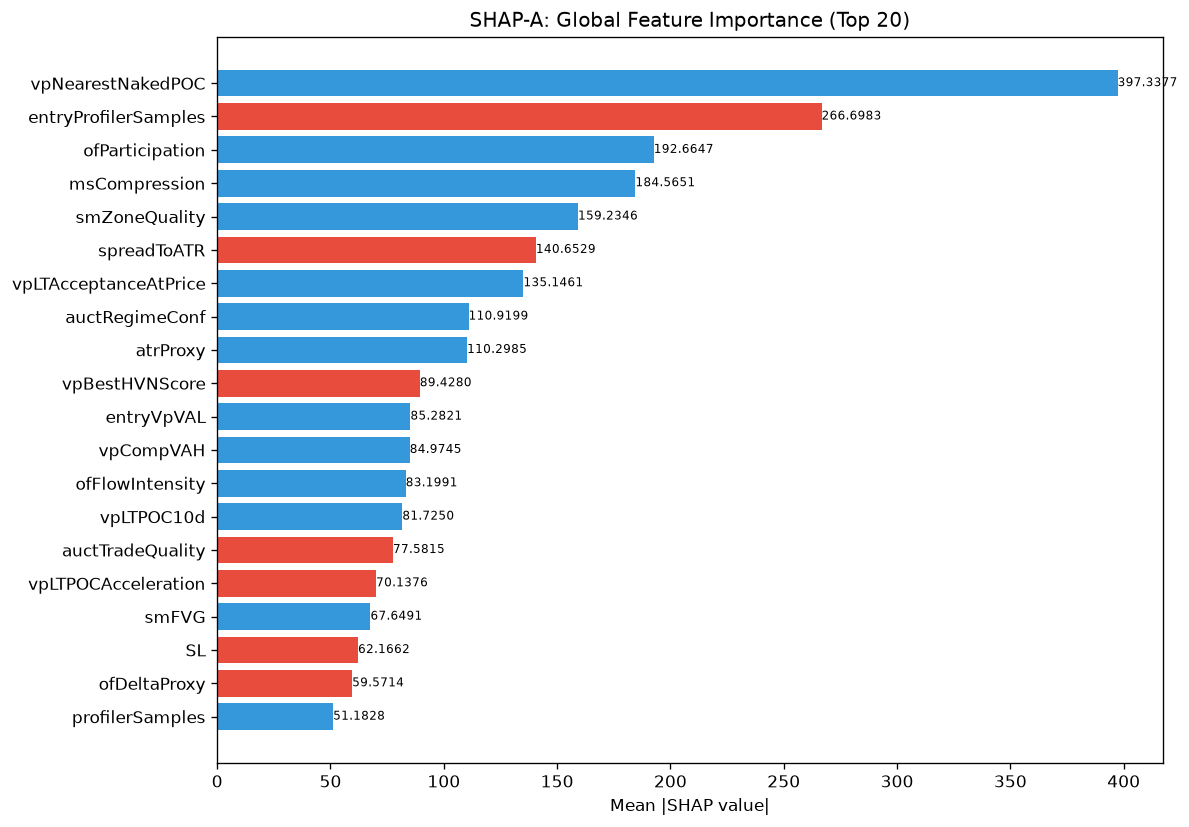

Data behind this chart, as committed beside it:
feature, category, mean_abs_shap, mean_shap, std_shap, rank
vpNearestNakedPOC, unknown, 397.3, 0.2323, 574.1, 1
entryProfilerSamples, unknown, 266.7, -11.27, 150.5, 2
ofParticipation, unknown, 192.7, 7.071, 412.5, 3
msCompression, unknown, 184.6, 28.84, 167.2, 4
smZoneQuality, unknown, 159.2, 19.69, 270.1, 5
spreadToATR, unknown, 140.7, -6.481, 120.8, 6
vpLTAcceptanceAtPrice, unknown, 135.1, 6.445, 90.48, 7
auctRegimeConf, unknown, 110.9, 6.544, 139.4, 8
atrProxy, unknown, 110.3, 22.81, 145, 9
vpBestHVNScore, unknown, 89.43, -9.937, 171.2, 10
entryVpVAL, unknown, 85.28, 13.86, 80.99, 11
vpCompVAH, unknown, 84.97, 33.84, 142.5, 12
ofFlowIntensity, unknown, 83.2, 0.3517, 44.07, 13
vpLTPOC10d, unknown, 81.73, 20.98, 82.29, 14
auctTradeQuality, unknown, 77.58, -5.252, 79.09, 15
vpLTPOCAcceleration, unknown, 70.14, -12.53, 83.79, 16
smFVG, unknown, 67.65, 1.08, 62.78, 17
SL, unknown, 62.17, -10.32, 107.5, 18
ofDeltaProxy, unknown, 59.57, -5.414, 53.25, 19
profilerSamples, unknown, 51.18, 2.678, 44.57, 20
vpVAOverlapRatio, unknown, 50.34, 4.935, 32.22, 21
liqPremDisc, unknown, 50, 10.72, 28.82, 22
smContext, engine_composite, 49.2, 5.157, 94.48, 23
auctBalance, unknown, 49.11, 11.36, 82.54, 24
vpDailyPOC, unknown, 48.69, -9.969, 85.87, 25
auctDistLVN, unknown, 47.51, 7.62, 40.39, 26
vpDevPOCSlope, unknown, 42.26, 1.056, 71.78, 27
auctHVNStrength, unknown, 42.2, -2.516, 37.8, 28
ofAbsorption, unknown, 38.14, -5.595, 51.48, 29
vpCompPOC, unknown, 37.12, -0.3906, 52.42, 30
vpCompVAL, unknown, 36.8, 3.777, 14.63, 31
entryVpBestHVN, unknown, 35.41, -1.051, 35.23, 32
profilerTQMean, unknown, 35.34, -4.296, 38.15, 33
liqContext, engine_composite, 33.61, -6.016, 23.33, 34
msTickImbalance, unknown, 33.52, -1.928, 28.08, 35
entryVpDevPOCDir, unknown, 31.04, -3.964, 26.08, 36
vpLTPOC30d, unknown, 28.68, -3.018, 42.71, 37
vpPriceVsPOC, unknown, 28.42, 2.401, 34.68, 38
TP, unknown, 28.34, -0.2313, 26.88, 39
auctShapeConf, unknown, 27.87, -0.1135, 25.71, 40
session, unknown, 26.55, 1.735, 30.13, 41
auctDistHVN, unknown, 23.75, -0.7392, 30.94, 42
ofContext, engine_composite, 21.56, -4.865, 23.19, 43
auctExpMoveATR, unknown, 20.57, -6.672, 68.24, 44
profilerBalMean, unknown, 19.06, -6.335, 60.06, 45
entryAuctRegimeConf, unknown, 18.61, 2.856, 23.82, 46
vpLTPOC60d, unknown, 18.18, -0.7186, 16.57, 47
vpLTPOCVelocity, unknown, 17.35, 1.079, 16.63, 48
vpLTNearestZonePrice, unknown, 17.15, -2.172, 21.78, 49
auctContinuation, unknown, 16.98, -0.1325, 17.37, 50
vpLTBalanceStability, unknown, 15.79, -1.481, 12.78, 51
profilerMigMean, unknown, 15.07, -1.724, 13.7, 52
auctMajorHVN, unknown, 14.76, -1.405, 31.86, 53
vpDistNakedPOC_ATR, unknown, 14.5, 1.255, 22.75, 54
entryAuctTradeQuality, unknown, 13.47, -2.27, 11.6, 55
entryVpDistLVN, unknown, 13.46, 0.811, 18.03, 56
liqSessionLiq, unknown, 13, -2.824, 15.47, 57
smMitigation, unknown, 12.94, 2.16, 5.924, 58
liqDensity, unknown, 12.61, -4.53, 20.17, 59
auctTargetPrice, unknown, 12.31, -0.8789, 16.26, 60
... 112 more rows
